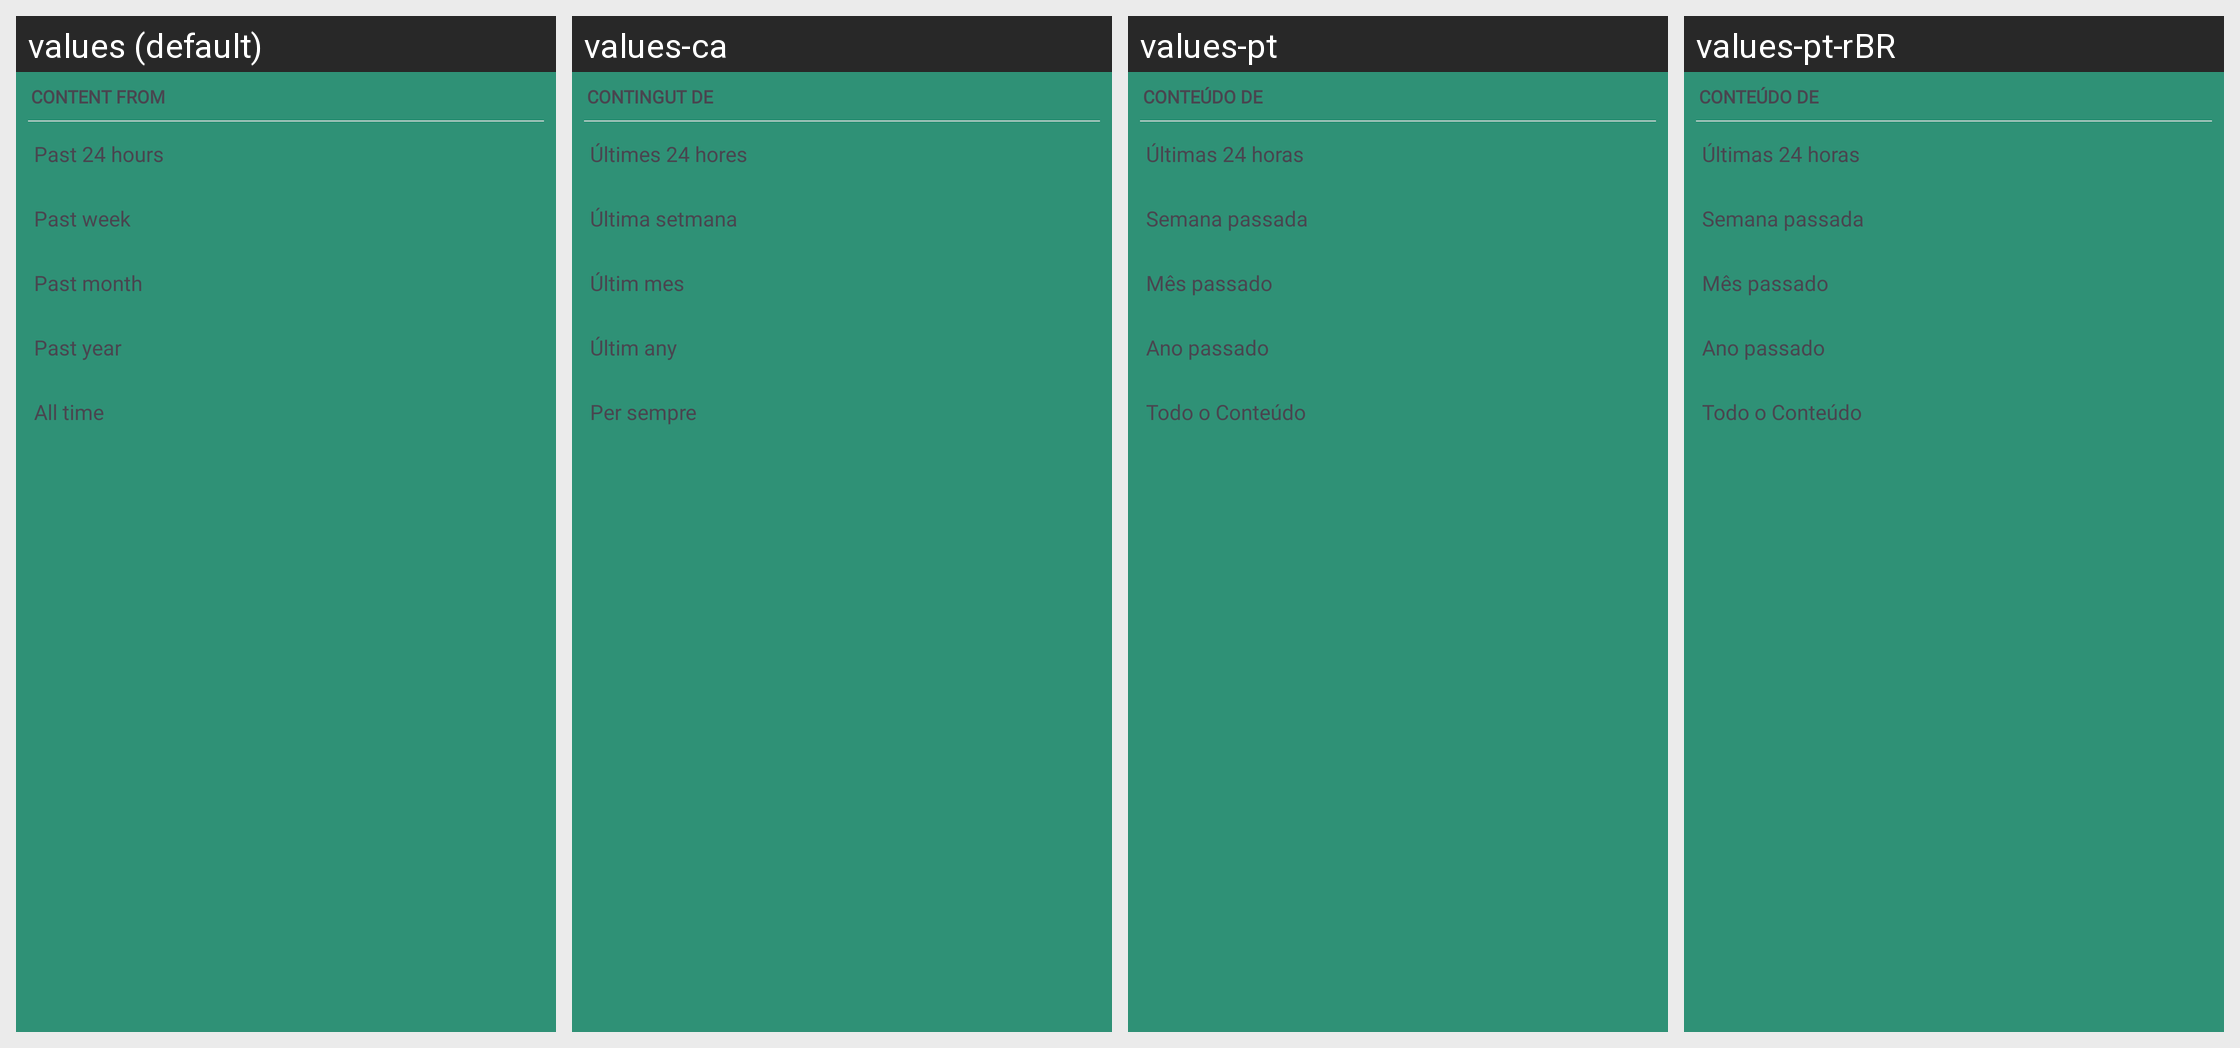

For this localized Android screen grid, give each drawn string resource with its value in every locale shown.
Android screen res/layout/dialog_content_from.xml rendered under 4 locales, left to right: values (default), values-ca, values-pt, values-pt-rBR. Device: Nexus 5 (rendered at 1080×1920; each locale shown at half size, 540×960, under a caption strip naming it); theme AppTheme.
Other locales in the repository, not shown: values-af, values-de, values-es, values-et, values-fr, values-gu, values-he, values-id, values-it, values-jv, values-ms, values-nl, values-pl, values-ro, values-ru, values-sr, values-tr, values-uk, values-vi, values-zh-rTW.
Strings drawn on this screen, with the default value and each locale's value (text and hints the layout hard-codes, and strings that could not be matched under every locale, appear in the picture but are not listed):

content_from
  values: Content from
  values-ca: Contingut de
  values-pt: Conteúdo de
  values-pt-rBR: Conteúdo de

past_24_hours
  values: Past 24 hours
  values-ca: Últimes 24 hores
  values-pt: Últimas 24 horas
  values-pt-rBR: Últimas 24 horas

past_week
  values: Past week
  values-ca: Última setmana
  values-pt: Semana passada
  values-pt-rBR: Semana passada

past_month
  values: Past month
  values-ca: Últim mes
  values-pt: Mês passado
  values-pt-rBR: Mês passado

past_year
  values: Past year
  values-ca: Últim any
  values-pt: Ano passado
  values-pt-rBR: Ano passado
